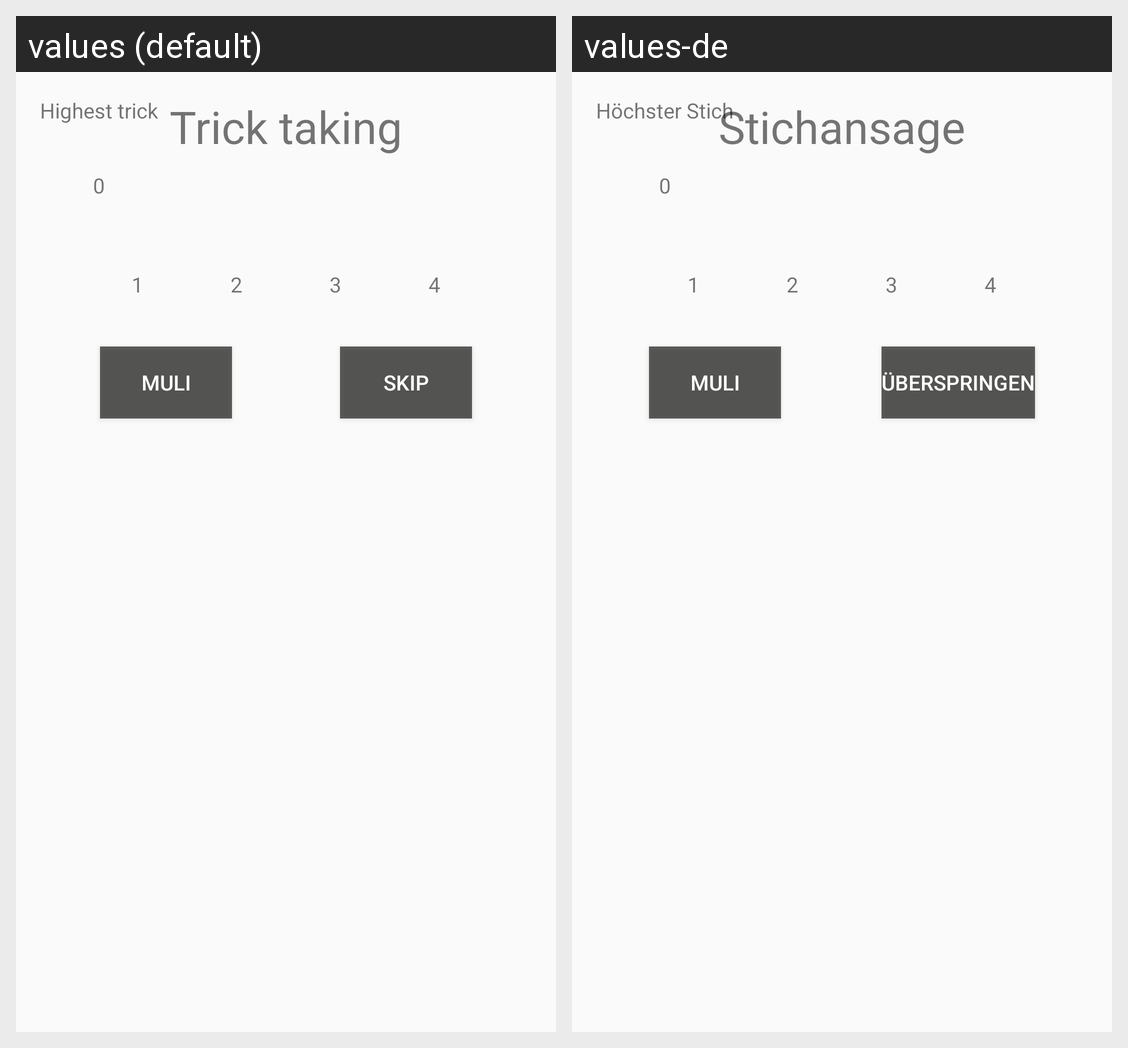

The same Android screen rendered under two of its app's locales, left to right. List the strings drawn on it with the default value and each locale's translation.
Android screen res/layout/activity_popup_stichansage.xml rendered under 2 locales, left to right: values (default), values-de. Device: Nexus 5 (rendered at 1080×1920; each locale shown at half size, 540×960, under a caption strip naming it); theme AppTheme.
Strings drawn on this screen, with the default value and each locale's value (text and hints the layout hard-codes, and strings that could not be matched under every locale, appear in the picture but are not listed):

one
  values: 1
  values-de: 1  [not translated; the default value is used]

two
  values: 2
  values-de: 2  [not translated; the default value is used]

three
  values: 3
  values-de: 3  [not translated; the default value is used]

four
  values: 4
  values-de: 4  [not translated; the default value is used]

hstich
  values: Highest trick
  values-de: Höchster Stich

muli
  values: Muli
  values-de: Muli

skip
  values: Skip
  values-de: Überspringen

stichansage
  values: Trick taking
  values-de: Stichansage
